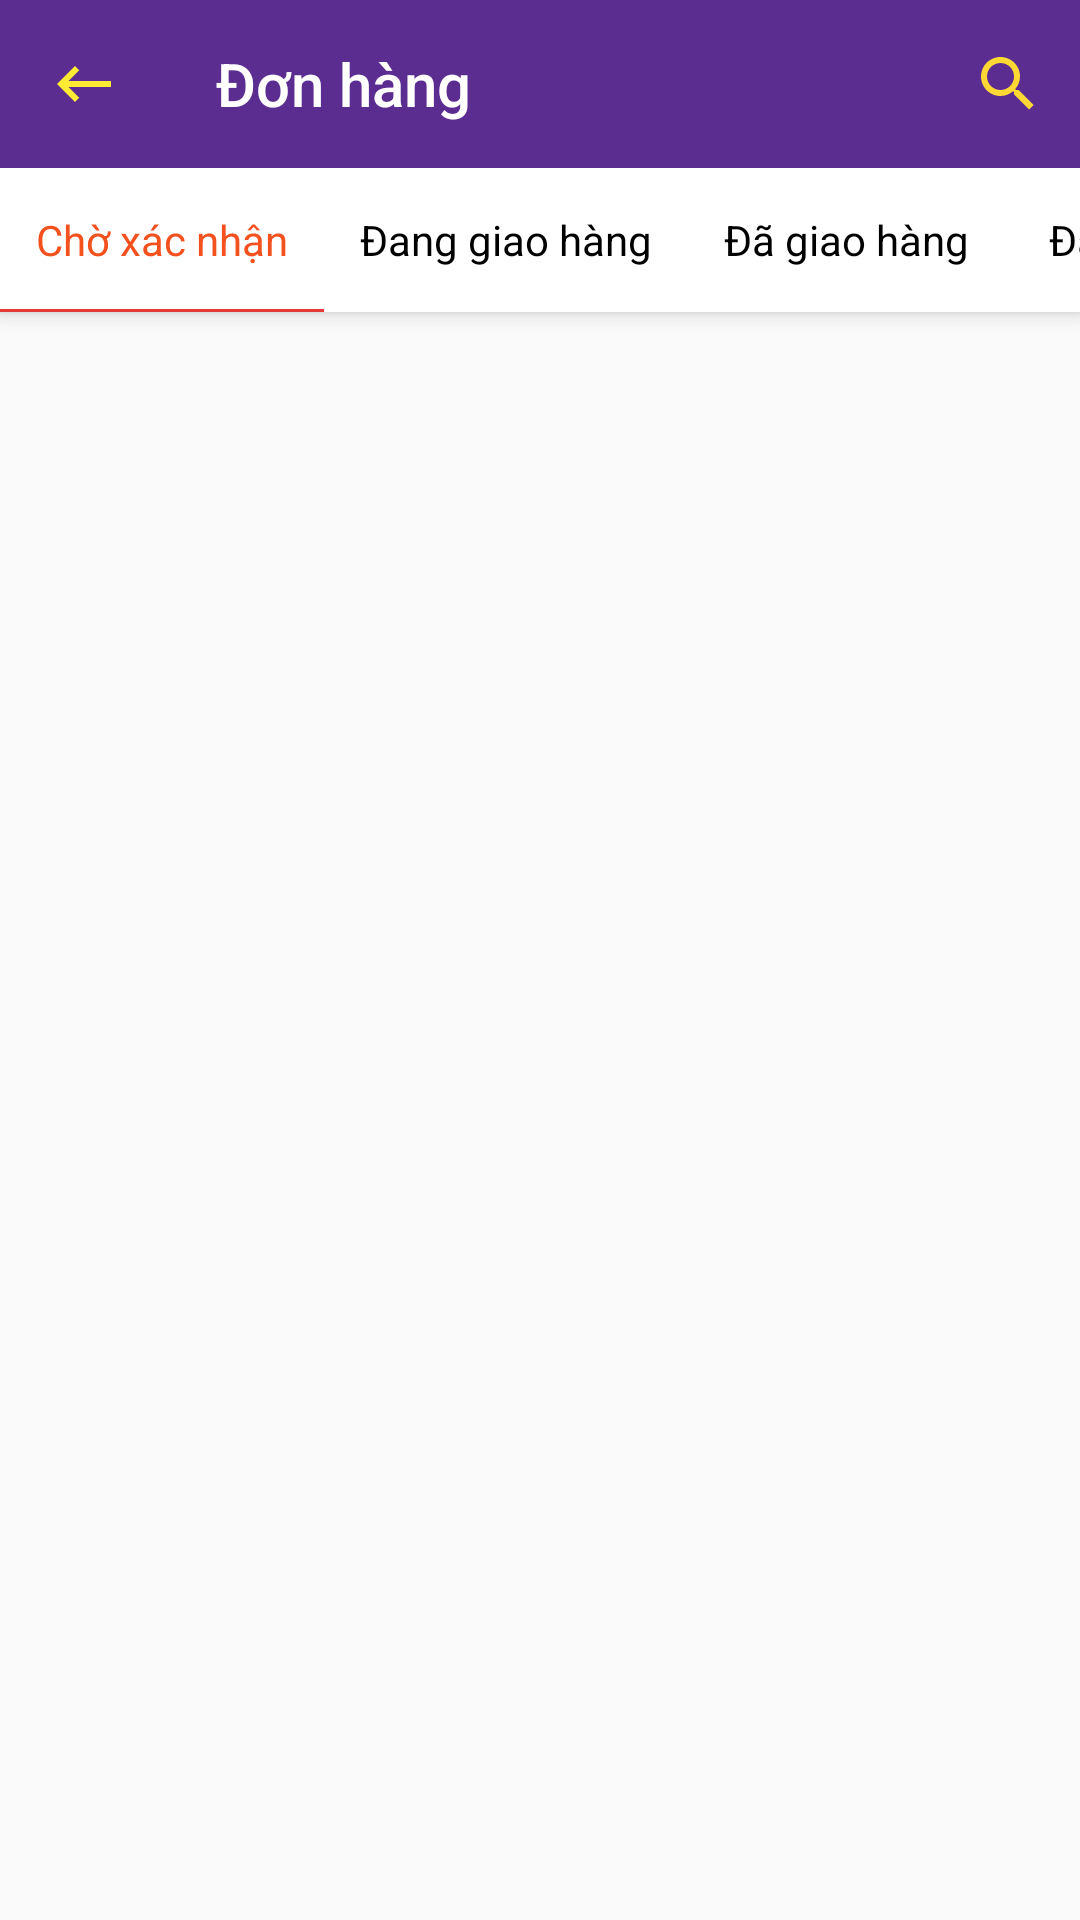

Layout XML and referenced resources for this Android screen:
<!-- AndroidManifest.xml: application theme AppTheme -->
<!-- res/layout/activity_bill.xml -->
<?xml version="1.0" encoding="utf-8"?>
<androidx.coordinatorlayout.widget.CoordinatorLayout xmlns:android="http://schemas.android.com/apk/res/android"
    xmlns:app="http://schemas.android.com/apk/res-auto"
    android:layout_width="match_parent"
    android:layout_height="match_parent">

    <com.google.android.material.appbar.AppBarLayout
        android:id="@+id/appbar"
        android:background="#fff"
        android:layout_width="match_parent"
        android:layout_height="wrap_content">

        <androidx.appcompat.widget.Toolbar
            android:id="@+id/toolbar"
            android:layout_width="match_parent"
            android:layout_height="?attr/actionBarSize"
            app:title="Đơn hàng"
            app:titleTextColor="#fff"
            android:background="@color/colorToolbar"
            app:navigationIcon="@drawable/ic_back"
            android:theme="@style/colormenu"
            app:popupTheme="@menu/menu"
            app:menu="@menu/menu_bill"
            app:layout_scrollFlags="scroll|enterAlways">

        </androidx.appcompat.widget.Toolbar>

        <com.google.android.material.tabs.TabLayout
            android:id="@+id/tabs_layout"
            android:layout_width="match_parent"
            android:layout_height="wrap_content"
            app:tabTextColor="#000"
            app:tabIndicatorHeight="1sp"
            app:tabIndicatorColor="#E53935"
            app:tabTextAppearance="@android:style/TextAppearance.Widget.TabWidget"
            app:tabSelectedTextColor="#F4511E"
            app:tabMode="scrollable">

            <com.google.android.material.tabs.TabItem
                android:id="@+id/tabconfirm"
                android:layout_width="wrap_content"
                android:layout_height="wrap_content"
                android:text="Chờ xác nhận" />

            <com.google.android.material.tabs.TabItem
                android:id="@+id/tabdelivery"
                android:layout_width="wrap_content"
                android:layout_height="wrap_content"
                android:text="Đang giao hàng"  />

            <com.google.android.material.tabs.TabItem
                android:id="@+id/tabreceive"
                android:layout_width="wrap_content"
                android:layout_height="wrap_content"
                android:text="Đã giao hàng"
                />

            <com.google.android.material.tabs.TabItem
                android:id="@+id/tabcancle"
                android:layout_width="wrap_content"
                android:layout_height="wrap_content"
                android:text="Đã hủy" />
        </com.google.android.material.tabs.TabLayout>
    </com.google.android.material.appbar.AppBarLayout>

    <androidx.core.widget.NestedScrollView
        android:layout_width="match_parent"
        android:layout_height="match_parent"
        android:fillViewport="true"
        app:layout_behavior="com.google.android.material.appbar.AppBarLayout$ScrollingViewBehavior">

     <LinearLayout
         android:descendantFocusability="blocksDescendants"
         android:clickable="false"
         android:orientation="vertical"
         android:layout_width="match_parent"
         android:padding="3dp"
         android:layout_height="match_parent">
         <androidx.recyclerview.widget.RecyclerView
             android:id="@+id/recycle_view"
             android:layout_width="match_parent"
             android:layout_height="match_parent"/>
     </LinearLayout>
    </androidx.core.widget.NestedScrollView>

</androidx.coordinatorlayout.widget.CoordinatorLayout>
<!-- resources referenced by this layout -->
<resources>
  <color name="colorToolbar">#5c2d90</color>
  <!-- drawable ic_back (drawable) -->
  <vector android:height="24dp" android:tint="#FFEB33"
      android:viewportHeight="24.0" android:viewportWidth="24.0"
      android:width="24dp" xmlns:android="http://schemas.android.com/apk/res/android">
      <path android:fillColor="#FF000000" android:pathData="M21,11H6.83l3.58,-3.59L9,6l-6,6 6,6 1.41,-1.41L6.83,13H21z"/>
  </vector>
  <style name="colormenu" parent="ThemeOverlay.AppCompat.ActionBar">
          <item name="colorControlNormal">@color/yellow</item>
      </style>
  <style name="AppTheme" parent="Theme.AppCompat.Light.NoActionBar">
          
          <item name="colorPrimary">@color/colorPrimary</item>
          <item name="colorPrimaryDark">@color/colorForeign</item>
          <item name="colorAccent">@color/colorAccent</item>
      </style>
  <color name="yellow">#FDD835</color>
  <color name="colorPrimary">#6200EE</color>
  <color name="colorForeign">#FF8043D8</color>
  <color name="colorAccent">#03DAC5</color>
</resources>
